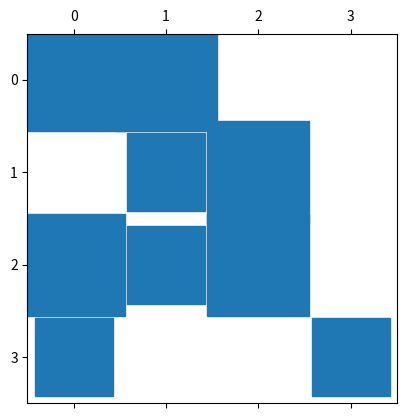

Reproduce this figure in Python.
%matplotlib inline
import matplotlib.pyplot as plt

import numpy as np
from scipy import sparse

A = sparse.csr_matrix([[1, 2, 0],
                       [0, 0, 3],
                       [4, 0, 5]])
print(A)

A  # A is a CSR matrix so in "Compressed Sparse Row" format

plt.spy(A, markersize=74)

%load_ext memory_profiler

%memit C = np.random.randn(3000, 3000)

%memit C = sparse.rand(3000, 3000, density=0.01)

A.toarray()

type(A)

type(A.toarray())

A = sparse.lil_matrix((4, 4)) # empty 4x4 sparse matrix
A[0, 0] = 1  # standard insertion
A[1, 1] = 3
A[2, 2] = A[2, 1] = 1
A[3, 3] = A[3, 0] = 1
A

plt.spy(A, markersize=56)

A

A = sparse.csr_matrix(A)
A

A = sparse.csc_matrix(A)
A

A = sparse.coo_matrix(A)
A

print(A.data, A.row, A.col)

A = sparse.csr_matrix(A)

A.toarray()

A.T.toarray()  # transpose

(A + A).toarray()

(2 * A).toarray()

v = np.array([1, 2, 3, 4])
# Dot product
print(A.dot(v))  # recommended
print(A * v)  # works as a "matrix" !!!

(A * A).toarray()  # Warning this does a true matrix x matrix product (A @ A)

nnz = 10000
ii = np.random.randint(10000, size=nnz)
jj = np.random.randint(10000, size=nnz)
vv = np.random.randn(nnz)

A = sparse.csr_matrix((10000, 10000))
A[ii, jj] = vv

A = sparse.csc_matrix((10000, 10000))
A[ii, jj] = vv

A = sparse.lil_matrix((10000, 10000))
A[ii, jj] = vv

A

v = np.random.randn(A.shape[0])
%timeit A.dot(v)

v = np.random.randn(A.shape[0])
A_csr = sparse.csr_matrix(A)
%timeit A_csr.dot(v)

v = np.random.randn(A.shape[0])
A_csc = sparse.csc_matrix(A)
%timeit A_csc.dot(v)

A_csc.T  # Transposing a CSC matrix makes a CSR matrix